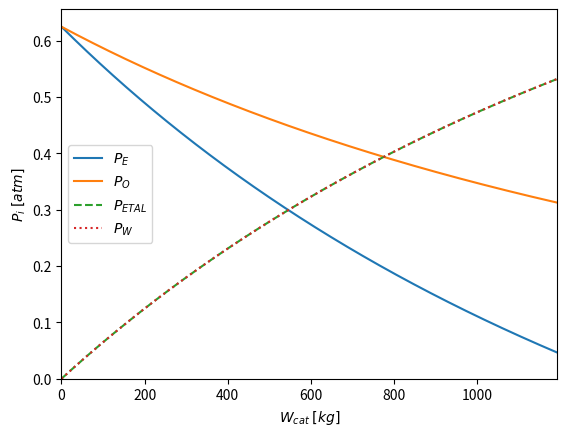

This figure's Python source:
import numpy as np
from scipy.integrate import solve_ivp
from scipy.optimize import minimize
import matplotlib.pyplot as plt

def edo(W, X, T, P, theta_O, PE_0, FE_0, epsilon_E: np.ndarray=None, R:float=8.314):
    # Calcula as constantes cinéticas e de adsorção
    k1 = 7200 # kmol kg-1 h-1
    kE = 0.97 * np.exp(- 7261 / (R * T))
    kO = 3.85 * np.exp(- 96787 / (R * T))

    exp_vol = 1 + epsilon_E * X
    PE = PE_0 * (1 - X) / exp_vol
    PO = PE_0 * (theta_O - 0.5 * X) / exp_vol
    r_E = k1 * kE * kO * PE * PO / (kE * PE + kO * PO)
    edo = r_E / FE_0
    return edo


def FO(W, args):
    W_span = [0.0, W[0]]
    X_E = np.array([0.0])
    params, X_E_spec = args
    sol = solve_ivp(fun=edo,
                t_span=W_span,
                y0=X_E,
                args=params,
                dense_output=True,
                rtol=1e-8,
                atol=1e-10)
    return 10**4 * (sol.y[0][-1] - X_E_spec)**2


# Parametros especificados
Far_0 = 1081
FO_0 = 0.21 * Far_0
FN_0 = 0.79 * Far_0
FE_0 = 227
F_0 = np.array([FE_0, FO_0, FN_0, 0.0, 0.0])
Ft_0 = np.sum(F_0)
T = 513
P = 101325 * 3.6
theta_O= FO_0 / FE_0
PE_0= P * FE_0 / Ft_0
delta = 1 + 1 - 0.5 - 1
epsilon_E = delta * FE_0 / Ft_0
params = (T, P, theta_O, PE_0, FE_0, epsilon_E)


# Conversao especificada (esperada)
X_E_spec = 0.92

args = (params, X_E_spec,)


W_minimization = minimize(fun=FO, x0=[500], args=(args,), method='NELDER-MEAD')
W_optmized = W_minimization.x[0]
W_span = np.array([0.0, W_optmized])
print(W_optmized)

sol = solve_ivp(fun=edo,
                t_span=W_span,
                y0=np.array([0.0]),
                args=params,
                dense_output=True,
                rtol=1e-8,
                atol=1e-10)

# dominios para gerar o grafico
W_plot = np.linspace(0.0, W_optmized, 1500)
X_plot = sol.sol(W_plot)[0]
exp_vol = 1 + epsilon_E * X_plot
PE_plot = (PE_0 * (1 - X_plot))/ (exp_vol * 101325)
PO_plot = (PE_0 * (theta_O - 0.5 * X_plot))/ (exp_vol * 101325)
PETAL_plot = (PE_0 * X_plot)/ (exp_vol * 101325)
PW_plot = (PE_0 * X_plot)/ (exp_vol * 101325)


plt.plot(W_plot, PE_plot, label=r'$P_{E}$')
plt.plot(W_plot, PO_plot, label=r'$P_{O}$')
plt.plot(W_plot, PETAL_plot, linestyle='dashed', label=r'$P_{ETAL}$')
plt.plot(W_plot, PW_plot, linestyle='dotted', label=r'$P_{W}$')
plt.xlabel(r'$W_{cat}\;[kg]$')
plt.xlim(left=0.0, right=W_optmized)
plt.ylim(bottom=0.0)
plt.ylabel(r'$P_{i}\;[atm]$')
plt.legend()
plt.show()
